Run: headless pygame with SDL's dummy video driver; simulated clock (each Clock.tick advances the game by its frame time, no real sleeping); random seed 0; keys injected as events and as key.get_pressed() state; no mouse input.
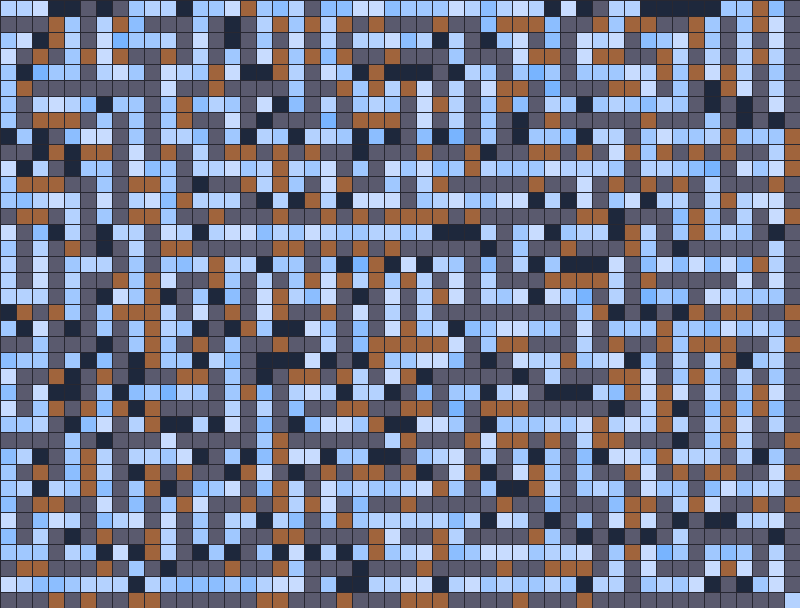
Frame 1 of 4 · flips 1–60 · no input
Frame 2 of 4 · flips 61–180 · tapped SPACE, RETURN · held RIGHT (→), D · screen unchanged from frame 1, image omitted
Frame 3 of 4 · flips 181–300 · held DOWN (↓), S · screen unchanged from frame 2, image omitted
Frame 4 of 4 · flips 301–420 · held LEFT (←), A, UP (↑), W · screen unchanged from frame 3, image omitted

The pygame program that drew these frames:

import pygame
import random
import sys

# ================== SETTINGS ==================
CELL_SIZE = 16          # pixels per cell (increase to 30–40 for bigger/slower view)
MAZE_WIDTH = 50         # cells — keep even-ish for clean carving
MAZE_HEIGHT = 38

PATH_COLOR = (30, 40, 60)          # dry path
WALL_STONE = (90, 90, 110)         # permanent
WALL_WOOD  = (160, 100, 60)        # healthy wood
FIRE_COLORS = [(255, 80, 0), (255, 120, 0), (255, 170, 0), (255, 255, 80)]
WATER_COLORS = [(200, 220, 255), (180, 210, 255), (160, 200, 255),
                (140, 190, 255), (120, 180, 255)]  # wet levels 1–5
REGROW_TINT = (180, 120, 80)       # lighter during regrowth

BG_COLOR = (20, 20, 30)

# Event timers (in frames at 15 FPS → seconds = value / 15)
LIGHTNING_MIN_FRAMES = 150   # ~10 sec min
LIGHTNING_MAX_FRAMES = 450   # ~30 sec max
LEAK_MIN_FRAMES = 225        # ~15 sec
LEAK_MAX_FRAMES = 600        # ~40 sec

lightning_timer = random.randint(LIGHTNING_MIN_FRAMES, LIGHTNING_MAX_FRAMES)
leak_timer = random.randint(LEAK_MIN_FRAMES, LEAK_MAX_FRAMES)

pygame.init()
WIDTH = MAZE_WIDTH * CELL_SIZE
HEIGHT = MAZE_HEIGHT * CELL_SIZE
screen = pygame.display.set_mode((WIDTH, HEIGHT))
pygame.display.set_caption("Living Maze Proto — Fire, Water, Regrowing Wood")
clock = pygame.time.Clock()

# Grids
maze  = [[0 for _ in range(MAZE_WIDTH)] for _ in range(MAZE_HEIGHT)]   # 0=path, 1=stone, 2=wood
fire  = [[0 for _ in range(MAZE_WIDTH)] for _ in range(MAZE_HEIGHT)]   # 0=none, 1–4 intensity
water = [[0 for _ in range(MAZE_WIDTH)] for _ in range(MAZE_HEIGHT)]   # 0=dry, 1–5 moisture
regrow = [[0 for _ in range(MAZE_WIDTH)] for _ in range(MAZE_HEIGHT)]  # countdown to regrow wood

directions = [(0, 1), (0, -1), (1, 0), (-1, 0)]

# ================== MAZE GENERATION ==================
def generate_maze():
    # Reset everything
    for y in range(MAZE_HEIGHT):
        for x in range(MAZE_WIDTH):
            maze[y][x] = 1   # stone
            fire[y][x] = 0
            water[y][x] = 0
            regrow[y][x] = 0

    # Iterative backtracker (no recursion limit issues)
    stack = []
    start_x, start_y = 0, 0
    maze[start_y][start_x] = 0
    stack.append((start_x, start_y))

    while stack:
        x, y = stack[-1]
        neighbors = []
        random.shuffle(directions)
        for dx, dy in directions:
            nx, ny = x + dx * 2, y + dy * 2
            if 0 <= nx < MAZE_WIDTH and 0 <= ny < MAZE_HEIGHT and maze[ny][nx] == 1:
                neighbors.append((nx, ny, dx, dy))

        if neighbors:
            nx, ny, dx, dy = neighbors[0]
            maze[y + dy][x + dx] = 0          # carve passage
            maze[ny][nx] = 0
            stack.append((nx, ny))
        else:
            stack.pop()

    # Ensure start & end are open
    maze[0][0] = 0
    maze[MAZE_HEIGHT-1][MAZE_WIDTH-1] = 0

    # Randomly convert some walls to burnable wood (~35%)
    for y in range(MAZE_HEIGHT):
        for x in range(MAZE_WIDTH):
            if maze[y][x] == 1 and random.random() < 0.35:
                maze[y][x] = 2

    # Default water on most path cells (mostly medium moisture)
    for y in range(MAZE_HEIGHT):
        for x in range(MAZE_WIDTH):
            if maze[y][x] == 0:
                water[y][x] = random.choices([0,1,2,3,4,5], weights=[5,10,20,40,20,5])[0]

    # Start 3–5 fires
    for _ in range(random.randint(3, 5)):
        while True:
            fx = random.randint(2, MAZE_WIDTH-3)
            fy = random.randint(2, MAZE_HEIGHT-3)
            if maze[fy][fx] == 0:
                fire[fy][fx] = 1
                break

# ================== SIMULATION STEPS ==================
def update_fire():
    new_fire = [row[:] for row in fire]
    for y in range(1, MAZE_HEIGHT-1):
        for x in range(1, MAZE_WIDTH-1):
            if fire[y][x] == 0:
                continue
            intensity = fire[y][x]

            # Water extinguishes
            if water[y][x] > 0:
                new_fire[y][x] = max(0, intensity - water[y][x] * 2)
                continue

            spread_chance = 0.25 + intensity * 0.15

            # Burn wood → open path + start regrow timer
            if maze[y][x] == 2 and intensity >= 2:
                if random.random() < 0.55:
                    maze[y][x] = 0
                    regrow[y][x] = 120  # ~8 sec at 15 FPS

            # Spread
            for dx, dy in directions:
                nx, ny = x + dx, y + dy
                if 0 <= nx < MAZE_WIDTH and 0 <= ny < MAZE_HEIGHT:
                    if maze[ny][nx] != 1:  # not stone
                        # Resist if very wet
                        if water[ny][nx] <= 2 or random.random() < 0.3:
                            if random.random() < spread_chance:
                                new_fire[ny][nx] = max(new_fire[ny][nx], intensity)

            # Decay on dry path
            if maze[y][x] == 0 and random.random() < 0.18:
                new_fire[y][x] = max(0, intensity - 1)

    return new_fire

def update_water():
    new_water = [row[:] for row in water]
    for y in range(MAZE_HEIGHT):
        for x in range(MAZE_WIDTH):
            if water[y][x] > 0:
                # Very slow evaporation
                if random.random() < 0.015:
                    new_water[y][x] -= 1

            # Fire dries water
            if fire[y][x] > 0 and water[y][x] > 0:
                new_water[y][x] = max(0, water[y][x] - fire[y][x] // 2 - 1)

    return new_water

def update_regrowth():
    for y in range(MAZE_HEIGHT):
        for x in range(MAZE_WIDTH):
            if regrow[y][x] > 0:
                regrow[y][x] -= 1
                if regrow[y][x] <= 0:
                    # Only regrow if still open and not on fire
                    if maze[y][x] == 0 and fire[y][x] == 0:
                        maze[y][x] = 2

def try_lightning():
    global lightning_timer
    lightning_timer -= 1
    if lightning_timer <= 0:
        count = random.randint(1, 3)
        for _ in range(count):
            while True:
                x = random.randint(1, MAZE_WIDTH-2)
                y = random.randint(1, MAZE_HEIGHT-2)
                if maze[y][x] != 1:  # not stone
                    fire[y][x] = random.randint(2, 4)
                    break
        lightning_timer = random.randint(LIGHTNING_MIN_FRAMES, LIGHTNING_MAX_FRAMES)
        print("Lightning strike!")  # optional console feedback

def try_leak():
    global leak_timer
    leak_timer -= 1
    if leak_timer <= 0:
        count = random.randint(1, 3)
        for _ in range(count):
            while True:
                x = random.randint(1, MAZE_WIDTH-2)
                y = random.randint(1, MAZE_HEIGHT-2)
                if maze[y][x] == 0:  # path cells only
                    water[y][x] = min(5, water[y][x] + random.randint(2, 4))
                    break
        leak_timer = random.randint(LEAK_MIN_FRAMES, LEAK_MAX_FRAMES)
        print("Leak!")  # optional

# ================== MAIN LOOP ==================
generate_maze()

running = True
paused = False

while running:
    for event in pygame.event.get():
        if event.type == pygame.QUIT:
            running = False
        elif event.type == pygame.KEYDOWN:
            if event.key == pygame.K_SPACE:
                paused = not paused
            elif event.key == pygame.K_r:
                generate_maze()

    if not paused:
        try_lightning()
        try_leak()
        
        fire = update_fire()
        water = update_water()
        update_regrowth()

    # Draw
    screen.fill(BG_COLOR)
    for y in range(MAZE_HEIGHT):
        for x in range(MAZE_WIDTH):
            rect = (x * CELL_SIZE, y * CELL_SIZE, CELL_SIZE, CELL_SIZE)

            if maze[y][x] == 1:
                pygame.draw.rect(screen, WALL_STONE, rect)
            elif maze[y][x] == 2:
                if regrow[y][x] > 0:
                    pygame.draw.rect(screen, REGROW_TINT, rect)
                else:
                    pygame.draw.rect(screen, WALL_WOOD, rect)
            elif fire[y][x] > 0:
                col = FIRE_COLORS[min(fire[y][x]-1, 3)]
                pygame.draw.rect(screen, col, rect)
            else:
                # Path with water tint or dry
                if water[y][x] > 0:
                    col = WATER_COLORS[min(water[y][x]-1, 4)]
                else:
                    col = PATH_COLOR
                pygame.draw.rect(screen, col, rect)

    # Thin grid lines (optional — comment out if you prefer clean look)
    for xi in range(0, WIDTH + 1, CELL_SIZE):
        pygame.draw.line(screen, (40, 40, 50), (xi, 0), (xi, HEIGHT), 1)
    for yi in range(0, HEIGHT + 1, CELL_SIZE):
        pygame.draw.line(screen, (40, 40, 50), (0, yi), (WIDTH, yi), 1)

    pygame.display.flip()
    clock.tick(15)  # slow enough to watch dynamics nicely

pygame.quit()
sys.exit()
